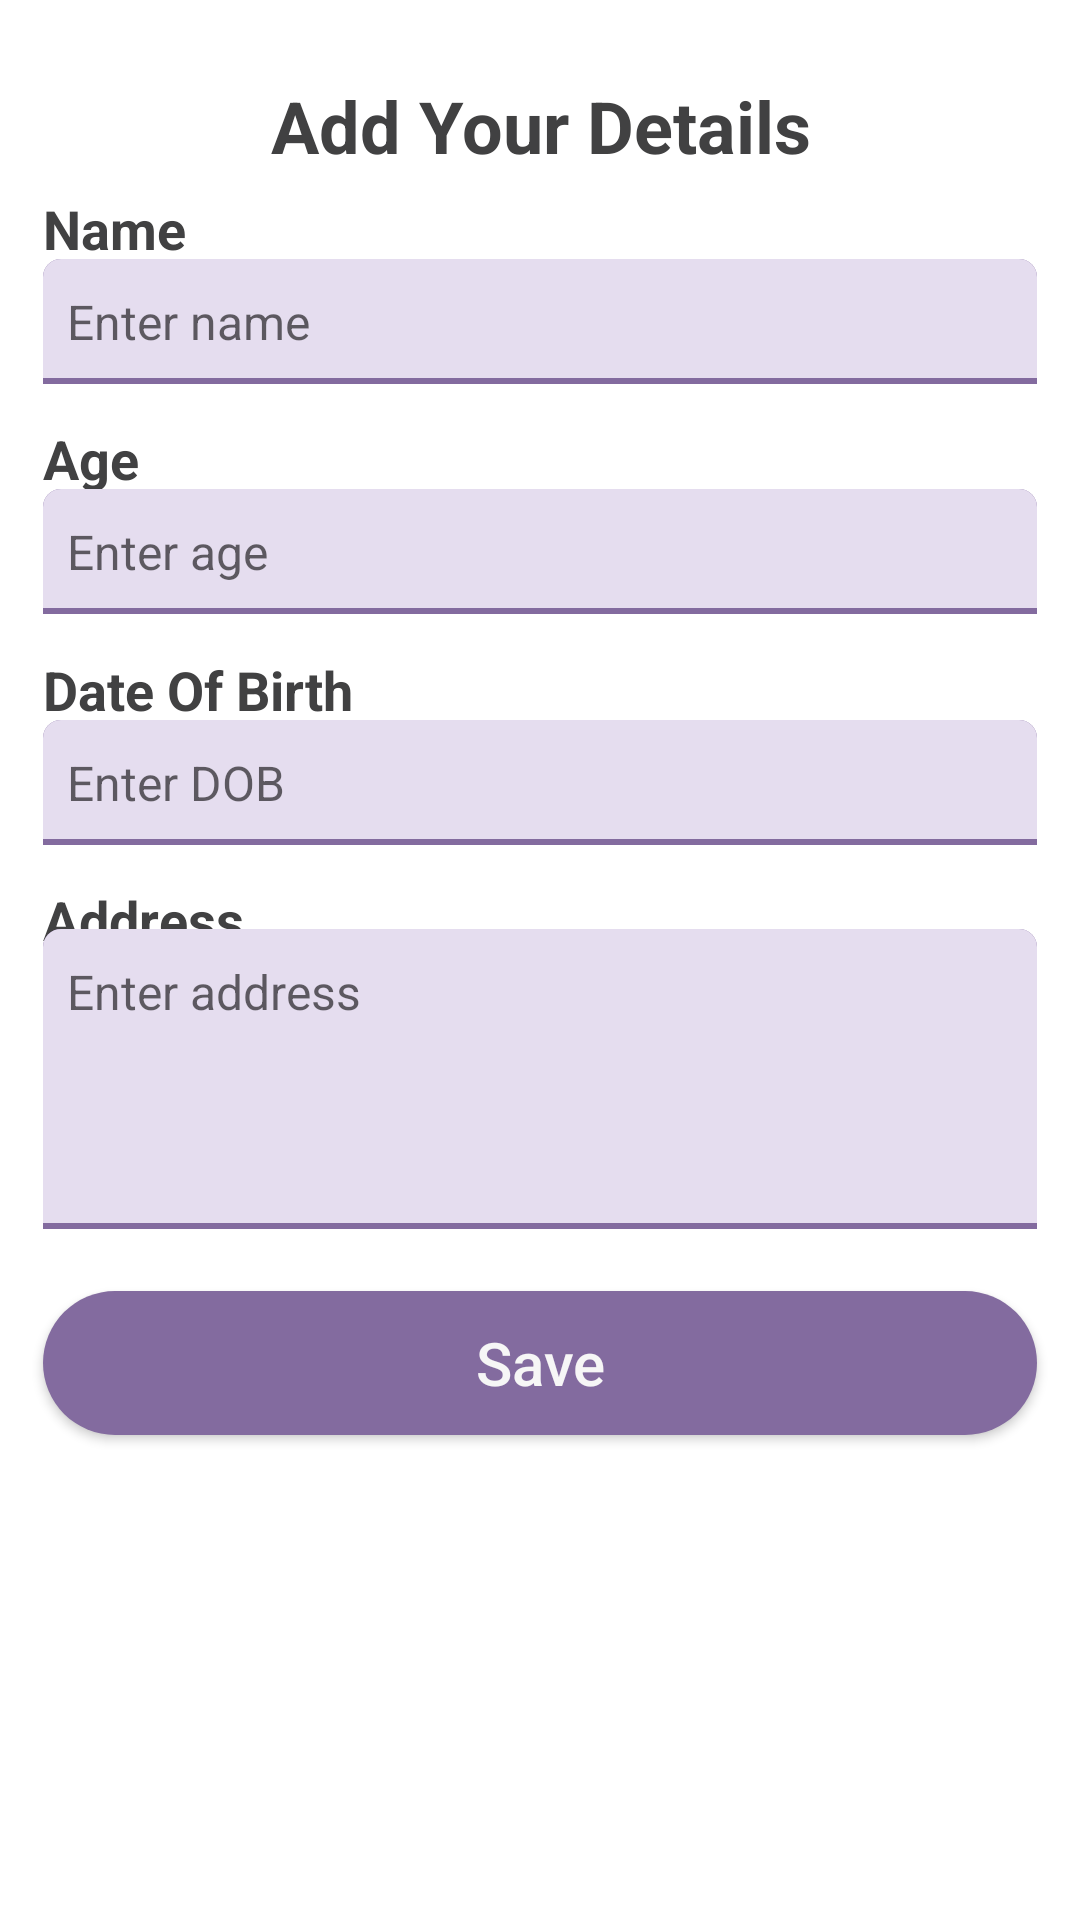

Here is an Android app screen rendered from its layout file. Give the layout XML and the strings, colors and styles it references.
<!-- AndroidManifest.xml: application theme EkacareFormAssignmentTheme -->
<!-- res/layout/activity_form.xml -->
<?xml version="1.0" encoding="utf-8"?>
<androidx.constraintlayout.widget.ConstraintLayout
    xmlns:android="http://schemas.android.com/apk/res/android"
    android:layout_width="match_parent"
    android:layout_height="match_parent"
    xmlns:app="http://schemas.android.com/apk/res-auto">

    <androidx.constraintlayout.widget.Guideline
        android:layout_width="wrap_content"
        android:layout_height="wrap_content"
        android:id="@+id/home_guidex1"
        android:orientation="horizontal"
        app:layout_constraintGuide_begin="0dp"
        app:layout_constraintGuide_percent="0.03"/>

    <androidx.constraintlayout.widget.Guideline
        android:layout_width="wrap_content"
        android:layout_height="wrap_content"
        android:id="@+id/home_guidex2"
        android:orientation="horizontal"
        app:layout_constraintGuide_begin="0dp"
        app:layout_constraintGuide_percent="0.1"/>

    <androidx.constraintlayout.widget.Guideline
        android:layout_width="wrap_content"
        android:layout_height="wrap_content"
        android:id="@+id/home_guidex3"
        android:orientation="horizontal"
        app:layout_constraintGuide_begin="0dp"
        app:layout_constraintGuide_percent="0.2"/>

    <androidx.constraintlayout.widget.Guideline
        android:layout_width="wrap_content"
        android:layout_height="wrap_content"
        android:id="@+id/home_guidex4"
        android:orientation="horizontal"
        app:layout_constraintGuide_begin="0dp"
        app:layout_constraintGuide_percent="0.22"/>

    <androidx.constraintlayout.widget.Guideline
        android:layout_width="wrap_content"
        android:layout_height="wrap_content"
        android:id="@+id/home_guidex5"
        android:orientation="horizontal"
        app:layout_constraintGuide_begin="0dp"
        app:layout_constraintGuide_percent="0.32"/>

    <androidx.constraintlayout.widget.Guideline
        android:layout_width="wrap_content"
        android:layout_height="wrap_content"
        android:id="@+id/home_guidex6"
        android:orientation="horizontal"
        app:layout_constraintGuide_begin="0dp"
        app:layout_constraintGuide_percent="0.34"/>

    <androidx.constraintlayout.widget.Guideline
        android:layout_width="wrap_content"
        android:layout_height="wrap_content"
        android:id="@+id/home_guidex7"
        android:orientation="horizontal"
        app:layout_constraintGuide_begin="0dp"
        app:layout_constraintGuide_percent="0.44"/>

    <androidx.constraintlayout.widget.Guideline
        android:layout_width="wrap_content"
        android:layout_height="wrap_content"
        android:id="@+id/home_guidex8"
        android:orientation="horizontal"
        app:layout_constraintGuide_begin="0dp"
        app:layout_constraintGuide_percent="0.46"/>

    <androidx.constraintlayout.widget.Guideline
        android:layout_width="wrap_content"
        android:layout_height="wrap_content"
        android:id="@+id/home_guidex9"
        android:orientation="horizontal"
        app:layout_constraintGuide_begin="0dp"
        app:layout_constraintGuide_percent="0.64"/>

    <androidx.constraintlayout.widget.Guideline
        android:layout_width="wrap_content"
        android:layout_height="wrap_content"
        android:id="@+id/home_guidex10"
        android:orientation="horizontal"
        app:layout_constraintGuide_begin="0dp"
        app:layout_constraintGuide_percent="0.66"/>

    <androidx.constraintlayout.widget.Guideline
        android:layout_width="wrap_content"
        android:layout_height="wrap_content"
        android:id="@+id/home_guidex11"
        android:orientation="horizontal"
        app:layout_constraintGuide_begin="0dp"
        app:layout_constraintGuide_percent="0.76"/>


    <androidx.constraintlayout.widget.Guideline
        android:layout_width="wrap_content"
        android:layout_height="wrap_content"
        android:id="@+id/home_guidex12"
        android:orientation="horizontal"
        app:layout_constraintGuide_begin="0dp"
        app:layout_constraintGuide_percent="0.97"/>

    <androidx.constraintlayout.widget.Guideline
        android:layout_width="wrap_content"
        android:layout_height="wrap_content"
        android:id="@+id/home_guidey1"
        android:orientation="vertical"
        app:layout_constraintGuide_begin="0dp"
        app:layout_constraintGuide_percent="0.04"/>

    <androidx.constraintlayout.widget.Guideline
        android:layout_width="wrap_content"
        android:layout_height="wrap_content"
        android:id="@+id/home_guidey2"
        android:orientation="vertical"
        app:layout_constraintGuide_begin="0dp"
        app:layout_constraintGuide_percent="0.96"/>

    <androidx.appcompat.widget.AppCompatTextView
        android:id="@+id/tv_screen_heading"
        android:layout_width="0dp"
        android:layout_height="wrap_content"
        app:layout_constraintStart_toStartOf="@id/home_guidey1"
        app:layout_constraintEnd_toEndOf="@id/home_guidey2"
        app:layout_constraintTop_toTopOf="@id/home_guidex1"
        app:layout_constraintBottom_toTopOf="@id/home_guidex2"
        android:text="Add Your Details"
        android:gravity="center"
        android:textSize="24sp"
        android:textStyle="bold"
        android:textColor="@color/text_primary"/>

    <androidx.appcompat.widget.AppCompatTextView
        android:id="@+id/tv_name_heading"
        android:layout_width="0dp"
        android:layout_height="wrap_content"
        app:layout_constraintStart_toStartOf="@id/home_guidey1"
        app:layout_constraintEnd_toEndOf="@id/home_guidey2"
        app:layout_constraintTop_toBottomOf="@id/home_guidex2"
        android:text="Name"
        android:textSize="18sp"
        android:textStyle="bold"
        android:textColor="@color/text_primary"/>

    <androidx.appcompat.widget.AppCompatEditText
        android:id="@+id/et_name_input"
        android:layout_width="0dp"
        android:layout_height="wrap_content"
        app:layout_constraintStart_toStartOf="@id/home_guidey1"
        app:layout_constraintEnd_toEndOf="@id/home_guidey2"
        app:layout_constraintBottom_toTopOf="@id/home_guidex3"
        android:background="@drawable/lavender_edittext_bg"
        android:textSize="16sp"
        android:paddingTop="10dp"
        android:paddingBottom="10dp"
        android:paddingLeft="8dp"
        android:paddingRight="8dp"
        android:hint="Enter name"
        android:textColor="@color/text_primary"
        android:maxLines="1"/>

    <androidx.appcompat.widget.AppCompatTextView
        android:id="@+id/tv_age_heading"
        android:layout_width="0dp"
        android:layout_height="wrap_content"
        app:layout_constraintStart_toStartOf="@id/home_guidey1"
        app:layout_constraintEnd_toEndOf="@id/home_guidey2"
        app:layout_constraintTop_toBottomOf="@id/home_guidex4"
        android:text="Age"
        android:textSize="18sp"
        android:textStyle="bold"
        android:textColor="@color/text_primary"/>

    <androidx.appcompat.widget.AppCompatEditText
        android:id="@+id/et_age_input"
        android:layout_width="0dp"
        android:layout_height="wrap_content"
        app:layout_constraintStart_toStartOf="@id/home_guidey1"
        app:layout_constraintEnd_toEndOf="@id/home_guidey2"
        app:layout_constraintBottom_toTopOf="@id/home_guidex5"
        android:background="@drawable/lavender_edittext_bg"
        android:textSize="16sp"
        android:paddingTop="10dp"
        android:paddingBottom="10dp"
        android:paddingLeft="8dp"
        android:paddingRight="8dp"
        android:hint="Enter age"
        android:maxLines="1"
        android:textColor="@color/text_primary"
        android:inputType="number"/>

    <androidx.appcompat.widget.AppCompatTextView
        android:id="@+id/tv_dob_heading"
        android:layout_width="0dp"
        android:layout_height="wrap_content"
        app:layout_constraintStart_toStartOf="@id/home_guidey1"
        app:layout_constraintEnd_toEndOf="@id/home_guidey2"
        app:layout_constraintTop_toBottomOf="@id/home_guidex6"
        android:text="Date Of Birth"
        android:textSize="18sp"
        android:textStyle="bold"
        android:textColor="@color/text_primary"/>

    <androidx.appcompat.widget.AppCompatTextView
        android:id="@+id/tv_dob_input"
        android:layout_width="0dp"
        android:layout_height="wrap_content"
        app:layout_constraintStart_toStartOf="@id/home_guidey1"
        app:layout_constraintEnd_toEndOf="@id/home_guidey2"
        app:layout_constraintBottom_toTopOf="@id/home_guidex7"
        android:background="@drawable/lavender_edittext_bg"
        android:textSize="16sp"
        android:paddingTop="10dp"
        android:paddingBottom="10dp"
        android:paddingLeft="8dp"
        android:paddingRight="8dp"
        android:hint="Enter DOB"
        android:maxLines="1"
        android:textColor="@color/text_primary"/>

    <androidx.appcompat.widget.AppCompatTextView
        android:id="@+id/tv_address_heading"
        android:layout_width="0dp"
        android:layout_height="wrap_content"
        app:layout_constraintStart_toStartOf="@id/home_guidey1"
        app:layout_constraintEnd_toEndOf="@id/home_guidey2"
        app:layout_constraintTop_toBottomOf="@id/home_guidex8"
        android:text="Address"
        android:textSize="18sp"
        android:textStyle="bold"
        android:textColor="@color/text_primary"/>

    <androidx.appcompat.widget.AppCompatEditText
        android:id="@+id/et_address_input"
        android:layout_width="0dp"
        android:layout_height="100dp"
        app:layout_constraintStart_toStartOf="@id/home_guidey1"
        app:layout_constraintEnd_toEndOf="@id/home_guidey2"
        app:layout_constraintBottom_toTopOf="@id/home_guidex9"
        android:background="@drawable/lavender_edittext_bg"
        android:textSize="16sp"
        android:paddingTop="10dp"
        android:paddingBottom="10dp"
        android:paddingLeft="8dp"
        android:paddingRight="8dp"
        android:hint="Enter address"
        android:gravity="top"
        android:textColor="@color/text_primary"/>

    <androidx.appcompat.widget.AppCompatButton
        android:id="@+id/btn_save"
        android:layout_width="0dp"
        android:layout_height="wrap_content"
        app:layout_constraintStart_toStartOf="@id/home_guidey1"
        app:layout_constraintEnd_toEndOf="@id/home_guidey2"
        app:layout_constraintTop_toBottomOf="@id/home_guidex10"
        app:layout_constraintBottom_toBottomOf="@id/home_guidex11"
        android:text="Save"
        android:textAllCaps="false"
        android:textSize="20sp"
        android:textColor="@color/text_secondary"
        android:background="@drawable/purple_button_bg"/>
    
    <ProgressBar
        android:id="@+id/progress_bar"
        android:layout_width="50dp"
        android:layout_height="50dp"
        app:layout_constraintStart_toStartOf="@id/home_guidey1"
        app:layout_constraintEnd_toEndOf="@id/home_guidey2"
        app:layout_constraintTop_toTopOf="@id/home_guidex1"
        app:layout_constraintBottom_toBottomOf="@id/home_guidex12"
        android:theme="@style/ProgressStyle"
        android:visibility="gone"/>
    
</androidx.constraintlayout.widget.ConstraintLayout>
<!-- resources referenced by this layout -->
<resources>
  <color name="text_primary">@color/grey_dark</color>
  <color name="text_secondary">@color/grey_light</color>
  <!-- drawable lavender_edittext_bg (drawable) -->
  <?xml version="1.0" encoding="utf-8"?>
  <layer-list
      xmlns:android="http://schemas.android.com/apk/res/android">
      <item>
          <shape android:shape="rectangle">
              <solid android:color="@color/color_secondary" />
              <corners
                  android:topLeftRadius="6dp"
                  android:topRightRadius="6dp"/>
              <size android:height="2dp" />
          </shape>
      </item>
      <item
          android:bottom="2dp">
          <shape android:shape="rectangle">
              <solid android:color="@color/color_primary" />
              <corners
                  android:topLeftRadius="6dp"
                  android:topRightRadius="6dp"/>
          </shape>
      </item>
  </layer-list>
  <!-- drawable purple_button_bg (drawable) -->
  <?xml version="1.0" encoding="utf-8"?>
  <shape
      xmlns:android="http://schemas.android.com/apk/res/android"
      android:shape="rectangle">
  
      <solid
          android:color="@color/color_secondary"/>
      <corners
          android:radius="25dp"/>
  </shape>
  <style name="ProgressStyle">
          <item name="android:forceDarkAllowed" tools:targetApi="q">false</item>
          <item name="colorAccent">@color/color_secondary</item> 
      </style>
  <style name="EkacareFormAssignmentTheme" parent="Theme.EkacareFormAssignment">
  
          
          <item name="colorPrimary">@color/color_primary</item>
          <item name="colorOnPrimary">@color/color_on_primary</item>
          
          <item name="colorSecondary">@color/color_secondary</item>
          <item name="colorOnSecondary">@color/color_on_secondary</item>
  
          <item name="windowNoTitle">true</item>
          <item name="windowActionBar">false</item>
  
      </style>
  <color name="grey_dark">#414142</color>
  <color name="grey_light">#F6F6F6</color>
  <color name="color_secondary">@color/lavender_dark</color>
  <color name="color_primary">@color/lavender</color>
  <style name="Theme.EkacareFormAssignment" parent="Theme.MaterialComponents.DayNight.DarkActionBar">
          
          <item name="colorPrimary">@color/purple_500</item>
          <item name="colorPrimaryVariant">@color/purple_700</item>
          <item name="colorOnPrimary">@color/white</item>
          
          <item name="colorSecondary">@color/teal_200</item>
          <item name="colorSecondaryVariant">@color/teal_700</item>
          <item name="colorOnSecondary">@color/black</item>
          
          <item name="android:statusBarColor">?attr/colorPrimaryVariant</item>
          
      </style>
  <color name="color_on_primary">@color/grey_dark</color>
  <color name="color_on_secondary">@color/grey_light</color>
  <color name="lavender_dark">#836B9F</color>
  <color name="lavender">#E5DDEF</color>
  <color name="purple_500">#FF6200EE</color>
  <color name="purple_700">#FF3700B3</color>
  <color name="white">#FFFFFFFF</color>
  <color name="teal_200">#FF03DAC5</color>
  <color name="teal_700">#FF018786</color>
  <color name="black">#FF000000</color>
</resources>
